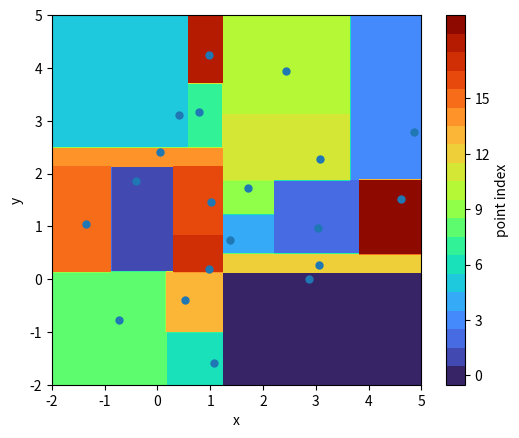

Recreate this plot in Python.
# Created on:  Thursday, April 5, 2023
# author:     Sourabh Bhat <heySourabh@gmail.com>

from typing import Union
from matplotlib import pyplot as plt
import numpy as np


def main():
    dims = 2
    num_points = 20
    min_coord = -2
    max_coord = 5
    np.random.seed(123)
    point_array = (max_coord - min_coord) * np.random.random_sample((num_points, dims)) + min_coord
    points = [Point(p) for p in point_array]

    root = build_tree(points)

    # --- Visualization code below this line ---
    def z(x, y):
        p = np.zeros(dims)
        p[:2] = x, y
        return points.index(root.search(Point(p)).point)

    X, Y = np.meshgrid(np.linspace(min_coord, max_coord, 500),
                       np.linspace(min_coord, max_coord, 500))
    Z = np.zeros_like(X)
    for i in range(len(X)):
        for j in range(len(X[i])):
            x = X[i, j]
            y = Y[i, j]
            Z[i, j] = z(x, y)

    levels = np.linspace(0, num_points, min(num_points+1, 100)) - 0.5
    plt.contourf(X, Y, Z, levels=levels, cmap="turbo")
    plt.xlabel("x")
    plt.ylabel("y")
    cb = plt.colorbar(label="point index")
    cb.set_ticks((cb.get_ticks()+0.5)[:-1])
    cb.set_ticklabels(np.array(cb.get_ticks(), dtype=int))
    plt.gca().set_aspect("equal")
    plt.scatter(point_array[:, 0], point_array[:, 1], s=max(500/num_points, 1))
    plt.savefig(f"points_{num_points:06d}.png")
    plt.show()
    plt.clf()


overlap_eps = 1e-12


class Point:
    def __init__(self, coordinates: np.ndarray) -> None:
        self.coordinates = coordinates

    def __str__(self) -> str:
        return f"Point{self.coordinates}"


class Split:
    def __init__(self, direction: int, location: float) -> None:
        self.direction = direction
        self.location = location

    def __str__(self) -> str:
        return f"Split[dir: {self.direction}, loc: {self.location}]"


class Children:
    def __init__(self, left: "Cell", right: "Cell", split: Split) -> None:
        self.left = left
        self.right = right
        self.split = split


class Cell:
    def __init__(self, point: Point) -> None:
        self.point: Point = point
        self.children: Union[Children, None] = None

    def add_point(self, point: Point) -> None:
        if self.children == None:
            p1 = point.coordinates
            p2 = self.point.coordinates
            distance = np.abs(p1[:] - p2[:])
            if np.sum(distance**2) < overlap_eps:
                raise ValueError("Overlapping / almost overlapping points.")
            split_direction = int(np.argmax(distance))
            split_location = (p1[split_direction] + p2[split_direction]) / 2
            split = Split(split_direction, split_location)
            if p1[split_direction] < split_location:
                left = Cell(point)
                right = Cell(self.point)
            else:
                left = Cell(self.point)
                right = Cell(point)
            self.children = Children(left, right, split)
        else:
            split = self.children.split
            split_direction = split.direction
            split_location = split.location
            if point.coordinates[split_direction] < split_location:
                self.children.left.add_point(point)
            else:
                self.children.right.add_point(point)

    def search(self, point: Point) -> "Cell":
        if self.children == None:
            return self
        else:
            split = self.children.split
            split_direction = split.direction
            split_location = split.location
            if point.coordinates[split_direction] < split_location:
                return self.children.left.search(point)
            else:
                return self.children.right.search(point)

    def __str__(self) -> str:
        if self.children == None:
            info = str(self.point)
        else:
            info = str(self.children.split)
        return "Cell: " + info


def build_tree(points: list[Point]) -> Cell:
    root = Cell(points[0])

    for point in points[1:]:
        root.add_point(point)

    return root


def print_tree(root: Cell) -> None:
    print(root)
    if root.children != None:
        print_tree(root.children.left)
        print_tree(root.children.right)


if __name__ == "__main__":
    main()
